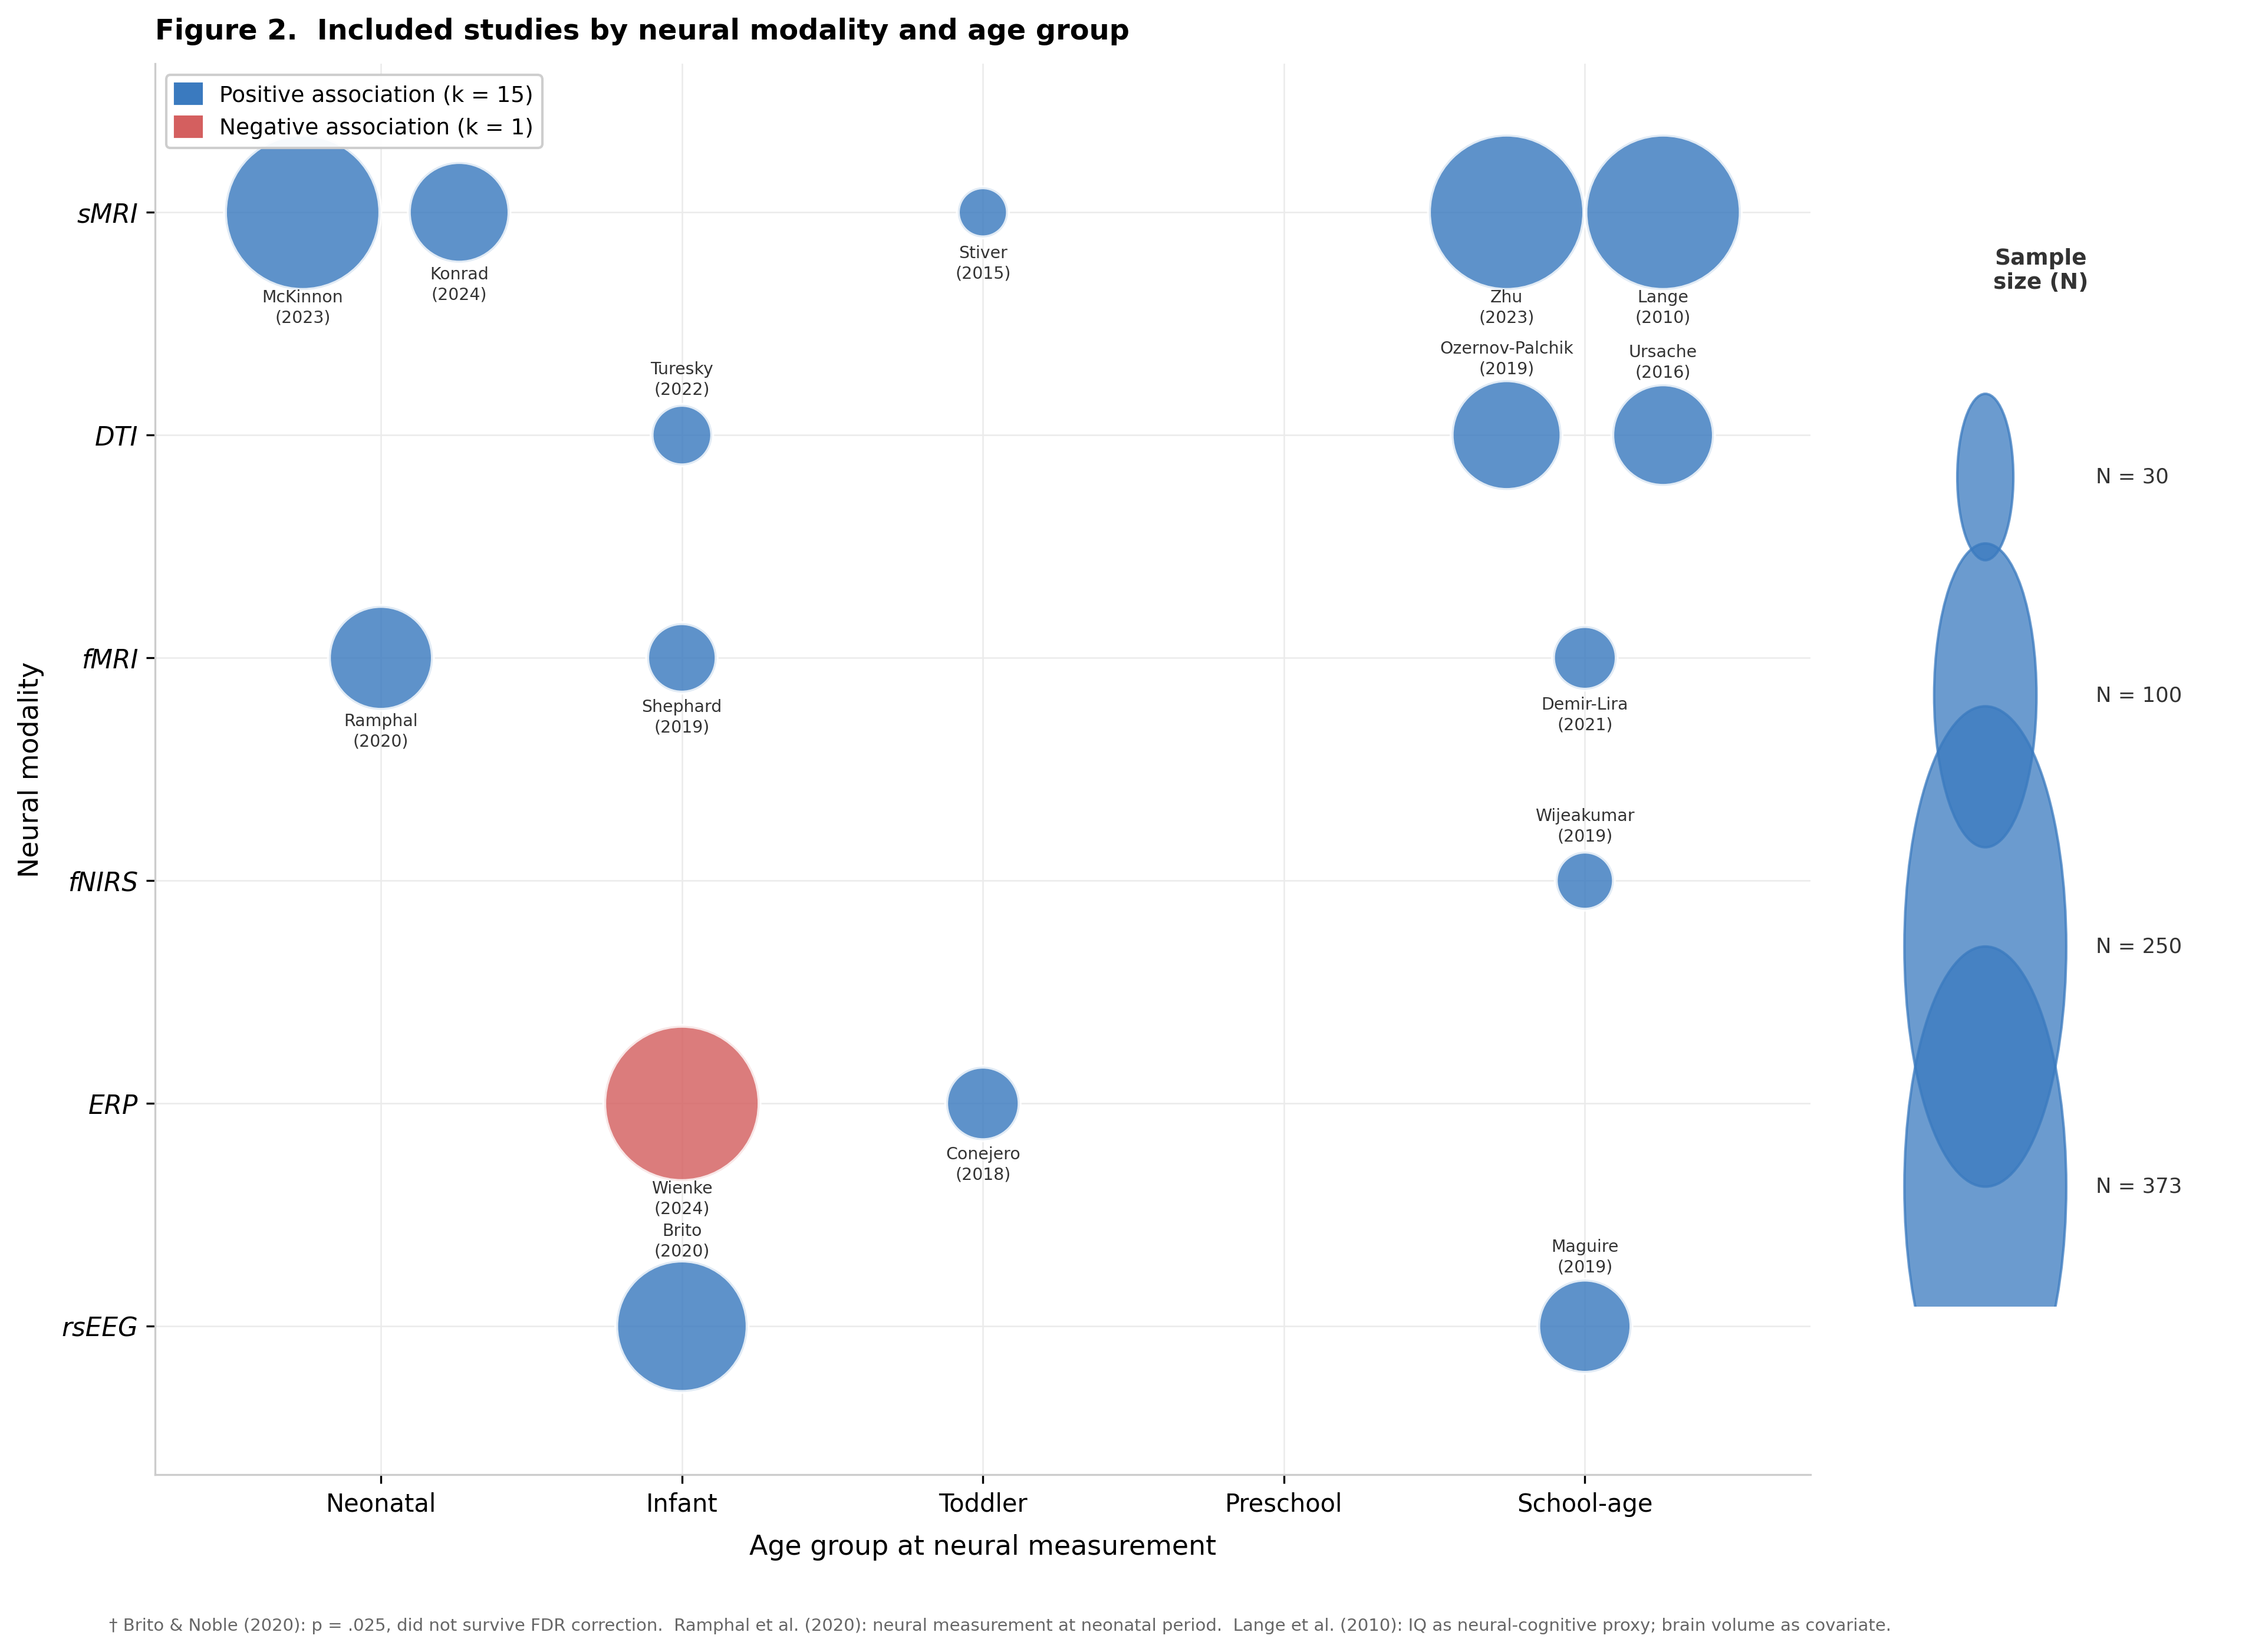

Source code (Python):
"""
Figure 2: Modality × Age Group Bubble Chart  (v3 — Nature style, guaranteed no overlap)
Paper-02: Parental education and early childhood neural development

Overlap fix strategy (v3):
- Row spacing = 1.5 data units instead of 1.0 → bubbles physically cannot span rows
- Y tick positions: [0, 1.5, 3, 4.5, 6, 7.5] mapped to modality labels
- Max bubble radius in data units ≈ 0.55 (N=373), row gap = 1.5 → safe margin ≥ 0.4
- Labels above/below with offset proportional to radius, capped to stay in row band

Data source: figures/figure2_data.json
Output:      figures/figure2_modality_age_bubble.png
"""

import json, math
import numpy as np
import matplotlib
matplotlib.use('Agg')
import matplotlib.pyplot as plt
import matplotlib.patches as mpatches
from collections import defaultdict
import os

# ── paths ──────────────────────────────────────────────────────────────────
script_dir = os.path.dirname(os.path.abspath(__file__))
data_path  = os.path.join(script_dir, "figure2_data.json")
out_path   = os.path.join(script_dir, "figure2_modality_age_bubble.png")

# ── load ───────────────────────────────────────────────────────────────────
with open(data_path, encoding="utf-8") as f:
    meta = json.load(f)

age_order      = meta["age_group_order"]
modality_order = meta["modality_order"]   # rsEEG, ERP, fNIRS, fMRI, DTI, sMRI
studies        = meta["studies"]

COL = {"positive": "#3A7ABF", "negative": "#D45F5F"}

age_idx = {a: i for i, a in enumerate(age_order)}
# Row spacing = 1.5  (key change vs v1/v2)
ROW_SPACING = 1.5
mod_y = {m: i * ROW_SPACING for i, m in enumerate(modality_order)}

# Bubble area: radius in data units ≤ 0.55 for N=373 (< ROW_SPACING/2 = 0.75)
# Chosen so max bubble diameter = 1.1 data units < row gap of 1.5
SCALE = 5.5   # sqrt(N) * SCALE = radius in points? No — use scatter s = area in pts²
# We want radius_pts such that radius_data < 0.6 for all N
# Figure: 13 × 9 in, axes ~0.72 × 0.84 → ~9.36 × 7.56 in → 673 × 544 pts
# Y range: 0 to 7.5 → 544 pts / 7.5 = 72.5 pts per data unit
# radius_data = 0.6 → radius_pts = 43.5 → diameter_pts = 87 → area_pts² = 87²/4*π ≈ 5940
# For N=373: sqrt(373) ≈ 19.3, scale² * N = 5940 → scale = sqrt(5940/373) ≈ 3.99
# Use scale = 4.0 → N=373 gives area = 4²*373 = 5968 pts² ✓
def bsize(n):
    # Cap effective N at 250 to prevent very large bubbles from spanning rows
    n_eff = min(n, 250)
    return (4.0 ** 2) * n_eff

# ── group studies by cell ──────────────────────────────────────────────────
cell_studies = defaultdict(list)
for s in studies:
    key = (age_idx.get(s["age_group"]), s["modality"])
    cell_studies[key].append(s)

# ── build plot arrays ──────────────────────────────────────────────────────
xs, ys, sizes, colors, labels, label_va = [], [], [], [], [], []

for key, group in cell_studies.items():
    xi, mod = key
    yi_center = mod_y[mod]
    n = len(group)
    # horizontal offsets for same-cell studies
    if n == 1:
        x_offsets = [0.0]
    elif n == 2:
        x_offsets = [-0.26, 0.26]
    elif n == 3:
        x_offsets = [-0.32, 0.0, 0.32]
    else:
        x_offsets = np.linspace(-0.42, 0.42, n).tolist()

    for s, dx in zip(group, x_offsets):
        author = s["author_year"].split(" ")[0]
        year   = s["author_year"].split("(")[1].rstrip(")")
        xs.append(xi + dx)
        ys.append(yi_center)
        sizes.append(bsize(s["N"]))
        colors.append(COL[s["effect_direction"]])
        labels.append(f"{author}\n({year})")
        # alternate above/below — put label INTO the row's own space
        # rsEEG(mi=0): label above (toward rsEEG center, away from ERP)
        # ERP(mi=1): label below (toward ERP center, away from rsEEG)
        # fNIRS(mi=2): above; fMRI(mi=3): below; DTI(mi=4): above; sMRI(mi=5): below
        mi = modality_order.index(mod)
        label_va.append("above" if mi % 2 == 0 else "below")

# ── figure ─────────────────────────────────────────────────────────────────
fig = plt.figure(figsize=(13, 9.5))
ax     = fig.add_axes([0.07, 0.10, 0.72, 0.84])
ax_leg = fig.add_axes([0.81, 0.20, 0.16, 0.65])
ax_leg.axis("off")

# scatter
ax.scatter(xs, ys, s=sizes, c=colors,
           alpha=0.82, edgecolors="white", linewidths=1.6, zorder=3)

# labels — offset in data units proportional to sqrt(N)
# pts_per_unit ≈ 544/7.5 ≈ 72.5; radius_pts = sqrt(area)/2; radius_data = radius_pts/72.5
pts_per_unit = 72.5
for x, y, lbl, va_dir, sz in zip(xs, ys, labels, label_va, sizes):
    r_data = math.sqrt(sz) / 2 / pts_per_unit
    dy = r_data + 0.08
    if va_dir == "above":
        ax.text(x, y + dy, lbl, ha="center", va="bottom",
                fontsize=6.8, color="#333333", zorder=5, linespacing=1.3)
    else:
        ax.text(x, y - dy, lbl, ha="center", va="top",
                fontsize=6.8, color="#333333", zorder=5, linespacing=1.3)

# ── axes ───────────────────────────────────────────────────────────────────
y_tick_pos    = [mod_y[m] for m in modality_order]
y_tick_labels = modality_order

ax.set_xticks(range(len(age_order)))
ax.set_xticklabels(age_order, fontsize=10)
ax.set_yticks(y_tick_pos)
ax.set_yticklabels(y_tick_labels, fontsize=10.5, fontstyle="italic")

ax.set_xlim(-0.75, len(age_order) - 0.25)
ax.set_ylim(-1.0, max(y_tick_pos) + 1.0)

ax.set_xlabel("Age group at neural measurement", fontsize=11, labelpad=7)
ax.set_ylabel("Neural modality", fontsize=11, labelpad=7)
ax.set_title("Figure 2.  Included studies by neural modality and age group",
             fontsize=11.5, fontweight="bold", pad=10, loc="left")

# grid at row positions only (horizontal lines)
ax.set_axisbelow(True)
for ytp in y_tick_pos:
    ax.axhline(ytp, color="#ebebeb", linewidth=0.6, zorder=0)
# vertical grid at age columns
for xtp in range(len(age_order)):
    ax.axvline(xtp, color="#ebebeb", linewidth=0.6, zorder=0)

ax.set_facecolor("white")
ax.spines["top"].set_visible(False)
ax.spines["right"].set_visible(False)
ax.spines["left"].set_color("#cccccc")
ax.spines["bottom"].set_color("#cccccc")

# ── direction legend ───────────────────────────────────────────────────────
legend_handles = [
    mpatches.Patch(color=COL["positive"], label="Positive association (k = 15)"),
    mpatches.Patch(color=COL["negative"], label="Negative association (k = 1)"),
]
ax.legend(handles=legend_handles, loc="upper left", fontsize=9,
          frameon=True, framealpha=0.95, edgecolor="#cccccc",
          handlelength=1.2, handleheight=1.0)

# ── size legend (right panel) ─────────────────────────────────────────────
ax_leg.set_xlim(0, 1)
ax_leg.set_ylim(0, 1)
ax_leg.text(0.5, 0.97, "Sample\nsize (N)", ha="center", va="top",
            fontsize=9, fontweight="bold", color="#333333")

ref_ns    = [30, 100, 250, 373]
ref_pos_y = [0.76, 0.56, 0.33, 0.11]
max_r = math.sqrt(bsize(373)) / 2   # in pts

for n_ref, yp in zip(ref_ns, ref_pos_y):
    r_rel  = math.sqrt(bsize(n_ref)) / max_r    # 0–1
    r_disp = r_rel * 0.11                        # axes fraction
    circ = mpatches.Circle((0.35, yp), r_disp,
                            color="#3A7ABF", alpha=0.75,
                            transform=ax_leg.transAxes, zorder=3)
    ax_leg.add_patch(circ)
    ax_leg.text(0.65, yp, f"N = {n_ref}", ha="left", va="center",
                fontsize=8.5, color="#333333", transform=ax_leg.transAxes)

# ── footnote ──────────────────────────────────────────────────────────────
fig.text(0.05, 0.005,
         "† Brito & Noble (2020): p = .025, did not survive FDR correction.  "
         "Ramphal et al. (2020): neural measurement at neonatal period.  "
         "Lange et al. (2010): IQ as neural-cognitive proxy; brain volume as covariate.",
         fontsize=7, color="#666666", va="bottom")

plt.savefig(out_path, dpi=300, bbox_inches="tight", facecolor="white")
plt.close()
print(f"Saved: {out_path}")
